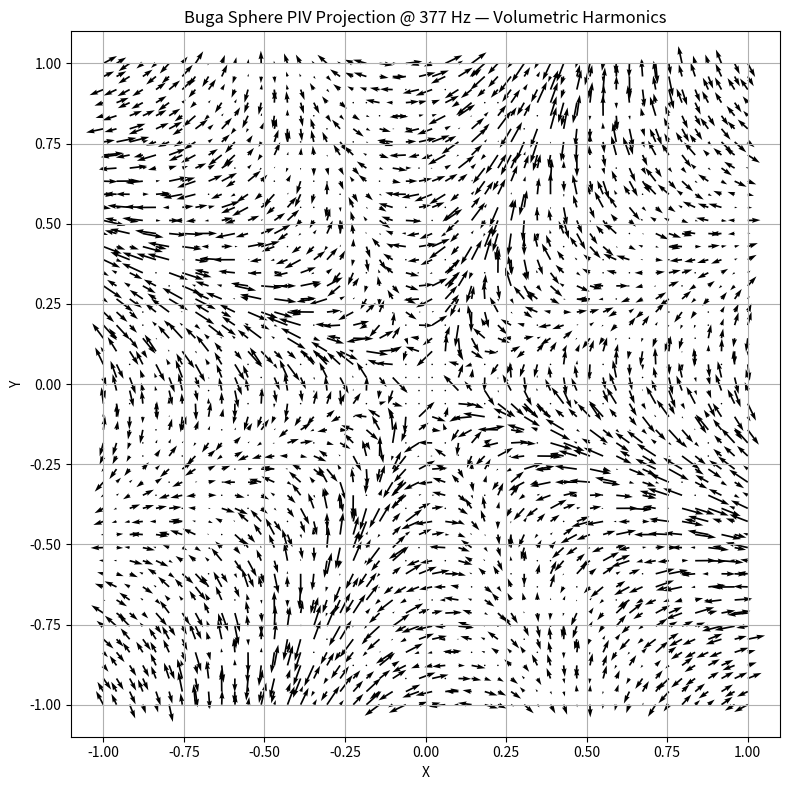

Write Python code to recreate this figure.
import numpy as np
import matplotlib.pyplot as plt

# Grid setup (2D projection)
x = np.linspace(-1, 1, 50)
y = np.linspace(-1, 1, 50)
X, Y = np.meshgrid(x, y)

# Polar coordinates
r = np.sqrt(X**2 + Y**2)
theta = np.arctan2(Y, X)

# Frequency pivot (377 Hz)
freq = 377
freq_factor = np.sin(2 * np.pi * freq * r)

# Spherical harmonic projection (simplified, 3-lobed toroidal overlay + radial stability)
u_theta = np.sin(3 * theta) * freq_factor
v_theta = np.cos(3 * theta) * freq_factor

# Add radial stabilizers (tetrahedral anchors)
u_radial = -0.3 * X / (r + 1e-6) * freq_factor
v_radial = -0.3 * Y / (r + 1e-6) * freq_factor

# Combine
u = u_theta + u_radial
v = v_theta + v_radial

# Mask center (avoid singularity)
mask = r < 0.1
u[mask] = 0
v[mask] = 0

# Quiver plot
plt.figure(figsize=(8, 8))
plt.quiver(X, Y, u, v, scale=40, color="black")
plt.title("Buga Sphere PIV Projection @ 377 Hz — Volumetric Harmonics")
plt.xlabel("X")
plt.ylabel("Y")
plt.grid()
plt.tight_layout()
plt.savefig("buga_piv_simulation.png")
